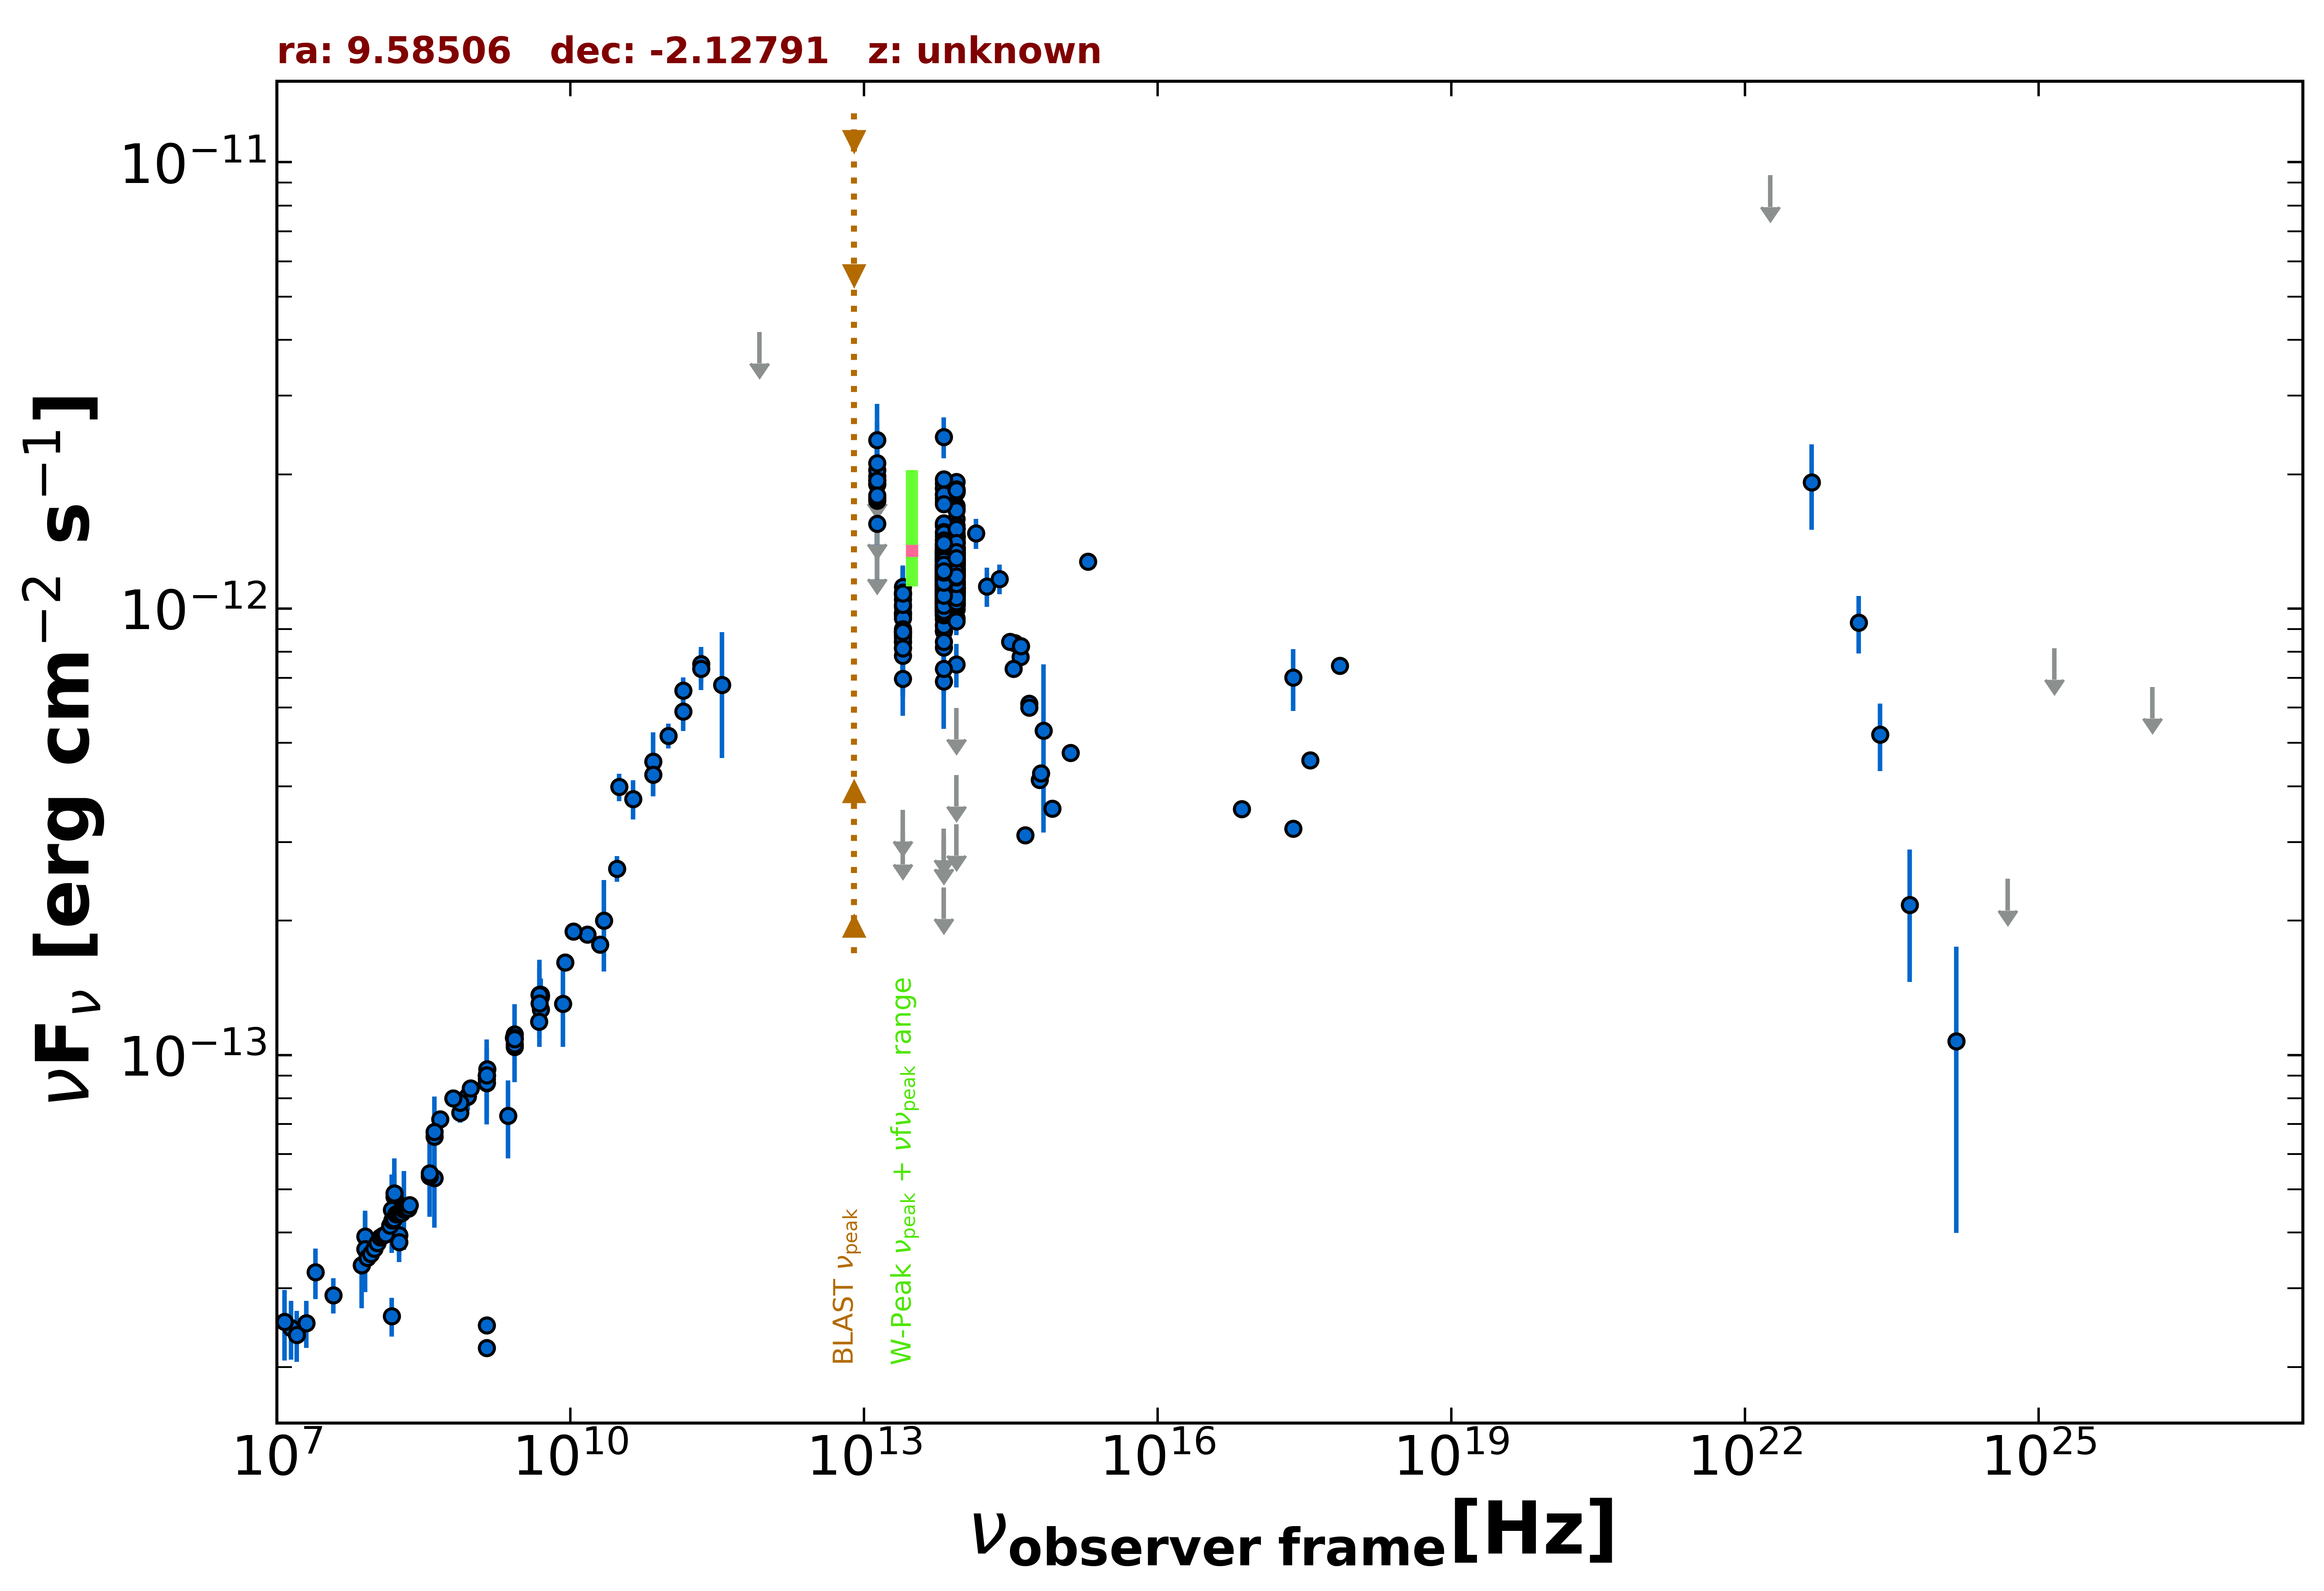

Data behind this chart, as committed beside it:
freq., flux, err_flux, MJD_start, MJD_end, flag, catalog, reference
1.400e+09, 2.483e-14, 5.000e-18, 55000, 55000, , FIRST, White et al. 1997  ApJ  475 479
1.400e+09, 2.209e-14, 5.000e-18, 55000, 55000, , FIRST, White et al. 1997  ApJ  475 479
1.400e+09, 8.663e-14, 3.350e-15, 55000, 55000, , NVSS, Condon et al. 1998  AJ  115  1693
8.870e+08, 8.073e-14, 5.660e-15, 55000, 55000, , RACS, Hale et al. 2021  PASA  38  e058
8.870e+08, 8.073e-14, 5.660e-15, 55000, 55000, , RACS, Hale et al. 2021  PASA  38  e058
8.870e+08, 8.073e-14, 5.660e-15, 55000, 55000, , RACS, Hale et al. 2021  PASA  38  e058
8.870e+08, 8.073e-14, 5.660e-15, 55000, 55000, , RACS, Hale et al. 2021  PASA  38  e058
8.870e+08, 8.073e-14, 5.660e-15, 55000, 55000, , RACS, Hale et al. 2021  PASA  38  e058
2.418e+17, 7.008e-13, 1.111e-13, 55000, 55000, , RASS, Boller et al. 2016  A&A  103  1
2.418e+17, 3.212e-13, 0.000e+00, 55000, 55000, , Chandra-CSC2, Evans et al. 2010  ApJS  189  37
3.627e+17, 4.575e-13, 0.000e+00, 55000, 55000, , Chandra-CSC2, Evans et al. 2010  ApJS  189  37
7.253e+17, 7.449e-13, 0.000e+00, 55000, 55000, , Chandra-CSC2, Evans et al. 2010  ApJS  189  37
7.253e+16, 3.553e-13, 0.000e+00, 55000, 55000, , Chandra-CSC2, Evans et al. 2010  ApJS  189  37
1.500e+08, 2.601e-14, 2.600e-15, 55000, 55000, , TGSS150, Intema et al. 2017  A&A  598  A781
7.400e+07, 3.381e-14, 1.000e-16, 55000, 55000, , VLSSR, Lane et al. 2014  MNRAS  440 327
2.000e+10, 1.770e-13, 7.200e-15, 55000, 55000, , AT20G, Murphy et al. 2010  MNRAS  402  2403
1.400e+09, 8.960e-14, 4.200e-15, 55000, 55000, , KUEHR, Kuehr et al. 1981  A&AS  45  367
5.000e+09, 1.350e-13, 1.350e-14, 55000, 55000, , KUEHR, Kuehr et al. 1981  A&AS  45  367
2.700e+09, 1.112e-13, 2.150e-15, 55000, 55000, , KUEHR, Kuehr et al. 1981  A&AS  45  367
1.400e+09, 9.002e-14, 2.520e-15, 55000, 55000, , KUEHR, Kuehr et al. 1981  A&AS  45  367
2.650e+09, 1.094e-13, 7.500e-16, 55000, 55000, , KUEHR, Kuehr et al. 1981  A&AS  45  367
9.600e+08, 8.429e-14, 1.630e-15, 55000, 55000, , KUEHR, Kuehr et al. 1981  A&AS  45  367
2.695e+09, 1.043e-13, 1.600e-15, 55000, 55000, , KUEHR, Kuehr et al. 1981  A&AS  45  367
5.000e+09, 1.360e-13, 3.500e-15, 55000, 55000, , KUEHR, Kuehr et al. 1981  A&AS  45  367
5.009e+09, 1.367e-13, 5.550e-15, 55000, 55000, , KUEHR, Kuehr et al. 1981  A&AS  45  367
7.500e+08, 7.425e-14, 3.750e-15, 55000, 55000, , KUEHR, Kuehr et al. 1981  A&AS  45  367
7.500e+08, 7.830e-14, 1.050e-15, 55000, 55000, , KUEHR, Kuehr et al. 1981  A&AS  45  367
4.080e+08, 5.304e-14, 1.204e-14, 55000, 55000, , KUEHR, Kuehr et al. 1981  A&AS  45  367
1.600e+08, 4.816e-14, 6.240e-15, 55000, 55000, , KUEHR, Kuehr et al. 1981  A&AS  45  367
2.200e+10, 2.002e-13, 4.620e-14, 55000, 55000, , KUEHR, Kuehr et al. 1981  A&AS  45  367
4.080e+08, 6.569e-14, 1.960e-15, 55000, 55000, , KUEHR, Kuehr et al. 1981  A&AS  45  367
1.490e+10, 1.862e-13, 1.450e-15, 55000, 55000, , KUEHR, Kuehr et al. 1981  A&AS  45  367
2.700e+09, 1.056e-13, 5.150e-15, 55000, 55000, , KUEHR, Kuehr et al. 1981  A&AS  45  367
2.700e+09, 1.091e-13, 3.800e-15, 55000, 55000, , KUEHR, Kuehr et al. 1981  A&AS  45  367
6.350e+08, 8.001e-14, 2.100e-15, 55000, 55000, , KUEHR, Kuehr et al. 1981  A&AS  45  367
1.400e+09, 8.834e-14, 2.520e-15, 55000, 55000, , KUEHR, Kuehr et al. 1981  A&AS  45  367
1.070e+10, 1.893e-13, 6.400e-15, 55000, 55000, , KUEHR, Kuehr et al. 1981  A&AS  45  367
1.780e+08, 3.952e-14, 3.915e-15, 55000, 55000, , KUEHR, Kuehr et al. 1981  A&AS  45  367
5.000e+09, 1.265e-13, 5.000e-15, 55000, 55000, , KUEHR, Kuehr et al. 1981  A&AS  45  367
1.410e+09, 9.306e-14, 1.970e-15, 55000, 55000, , KUEHR, Kuehr et al. 1981  A&AS  45  367
2.500e+07, 3.260e-14, 4.225e-15, 55000, 55000, , KUEHR, Kuehr et al. 1981  A&AS  45  367
3.140e+10, 3.988e-13, 2.825e-14, 55000, 55000, , KUEHR, Kuehr et al. 1981  A&AS  45  367
1.780e+08, 3.813e-14, 3.740e-15, 55000, 55000, , KUEHR, Kuehr et al. 1981  A&AS  45  367
8.000e+07, 3.920e-14, 5.600e-15, 55000, 55000, , KUEHR, Kuehr et al. 1981  A&AS  45  367
4.680e+08, 7.184e-14, 7.000e-16, 55000, 55000, , KUEHR, Kuehr et al. 1981  A&AS  45  367
3.800e+07, 2.898e-14, 2.620e-15, 55000, 55000, , KUEHR, Kuehr et al. 1981  A&AS  45  367
1.400e+07, 2.446e-14, 3.670e-15, 55000, 55000, , KUEHR, Kuehr et al. 1981  A&AS  45  367
1.600e+07, 2.362e-14, 3.075e-15, 55000, 55000, , KUEHR, Kuehr et al. 1981  A&AS  45  367
2.000e+07, 2.510e-14, 3.020e-15, 55000, 55000, , KUEHR, Kuehr et al. 1981  A&AS  45  367
1.200e+07, 2.524e-14, 4.545e-15, 55000, 55000, , KUEHR, Kuehr et al. 1981  A&AS  45  367
8.870e+09, 1.614e-13, 6.200e-15, 55000, 55000, , KUEHR, Kuehr et al. 1981  A&AS  45  367
4.850e+09, 1.365e-13, 0.000e+00, 55000, 55000, , NORTH20, White and Becker  1992  ApJS  79  331
1.400e+09, 9.019e-14, 0.000e+00, 55000, 55000, , NORTH20, White and Becker  1992  ApJS  79  331
3.650e+08, 5.345e-14, 0.000e+00, 55000, 55000, , NORTH20, White and Becker  1992  ApJS  79  331
4.800e+09, 1.187e-13, 4.750e-15, 55000, 55000, , PMN, Griffith et al. 1993-1996  VizieR  VIII/…
1.430e+11, 5.880e-13, 5.600e-14, 55000, 55000, , PCCS2143, GHz The Planck Collaboration 2018  A&A  …
2.170e+11, 7.514e-13, 6.845e-14, 55000, 55000, , PCCS2217, GHz The Planck Collaboration 2018  A&A  …
7.000e+10, 4.540e-13, 7.405e-14, 55000, 55000, , PCCS2, 70 GHz The Planck Collaboration 2018  A&…
3.000e+10, 2.617e-13, 1.735e-14, 55000, 55000, , PCNT, The Planck Collaboration 2018  A&A  619 …
4.400e+10, 3.748e-13, 3.745e-14, 55000, 55000, , PCNT, The Planck Collaboration 2018  A&A  619 …
... 663 more rows
